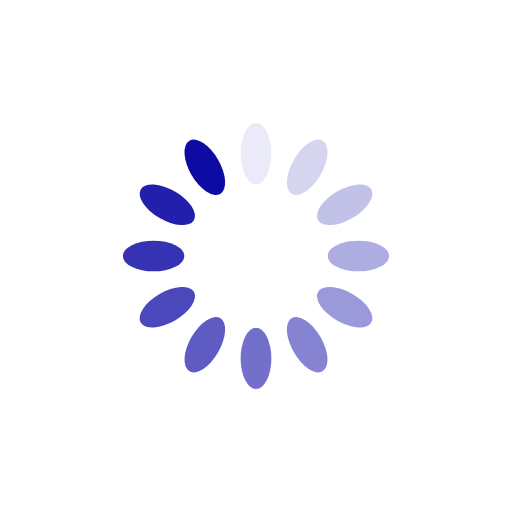
t = 0.00 s
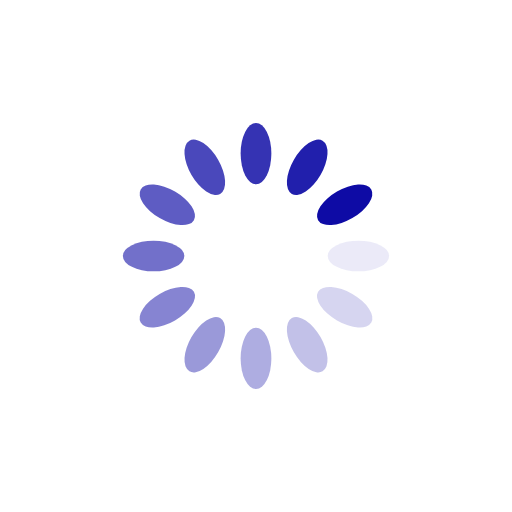
t = 0.25 s
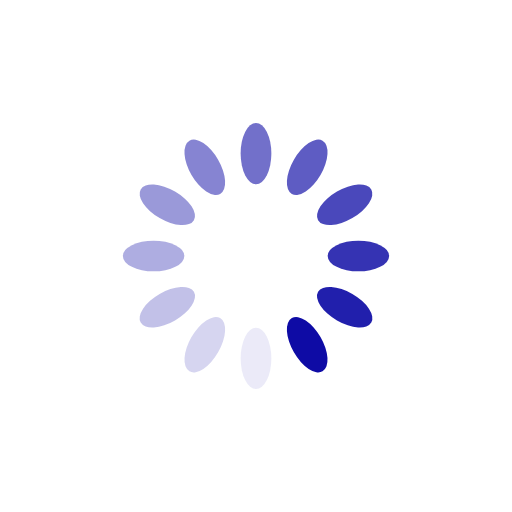
t = 0.50 s
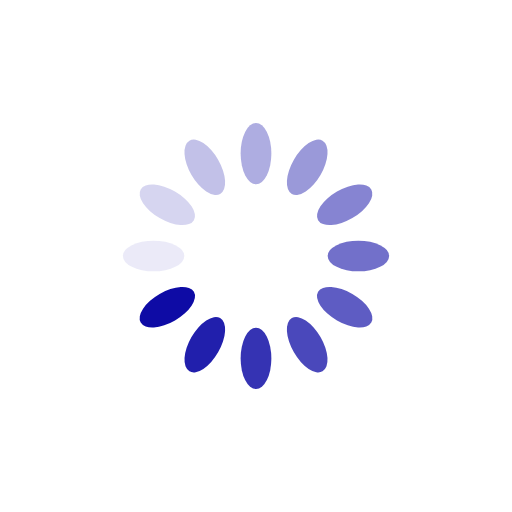
t = 0.75 s

The animated SVG that drew these frames (rendered in a browser with its animation timeline set to each time). Animation: 12 SMIL elements (animate=12); one cycle of 1.00 s, repeats indefinitely.

<?xml version="1.0" encoding="utf-8"?>
<svg xmlns="http://www.w3.org/2000/svg" xmlns:xlink="http://www.w3.org/1999/xlink" style="margin: auto; background: none; display: block; shape-rendering: auto;" width="200px" height="200px" viewBox="0 0 100 100" preserveAspectRatio="xMidYMid">
<g transform="rotate(0 50 50)">
  <rect x="47" y="24" rx="3" ry="6" width="6" height="12" fill="#0e0ba5">
    <animate attributeName="opacity" values="1;0" keyTimes="0;1" dur="1s" begin="-0.9166666666666666s" repeatCount="indefinite"></animate>
  </rect>
</g><g transform="rotate(30 50 50)">
  <rect x="47" y="24" rx="3" ry="6" width="6" height="12" fill="#0e0ba5">
    <animate attributeName="opacity" values="1;0" keyTimes="0;1" dur="1s" begin="-0.8333333333333334s" repeatCount="indefinite"></animate>
  </rect>
</g><g transform="rotate(60 50 50)">
  <rect x="47" y="24" rx="3" ry="6" width="6" height="12" fill="#0e0ba5">
    <animate attributeName="opacity" values="1;0" keyTimes="0;1" dur="1s" begin="-0.75s" repeatCount="indefinite"></animate>
  </rect>
</g><g transform="rotate(90 50 50)">
  <rect x="47" y="24" rx="3" ry="6" width="6" height="12" fill="#0e0ba5">
    <animate attributeName="opacity" values="1;0" keyTimes="0;1" dur="1s" begin="-0.6666666666666666s" repeatCount="indefinite"></animate>
  </rect>
</g><g transform="rotate(120 50 50)">
  <rect x="47" y="24" rx="3" ry="6" width="6" height="12" fill="#0e0ba5">
    <animate attributeName="opacity" values="1;0" keyTimes="0;1" dur="1s" begin="-0.5833333333333334s" repeatCount="indefinite"></animate>
  </rect>
</g><g transform="rotate(150 50 50)">
  <rect x="47" y="24" rx="3" ry="6" width="6" height="12" fill="#0e0ba5">
    <animate attributeName="opacity" values="1;0" keyTimes="0;1" dur="1s" begin="-0.5s" repeatCount="indefinite"></animate>
  </rect>
</g><g transform="rotate(180 50 50)">
  <rect x="47" y="24" rx="3" ry="6" width="6" height="12" fill="#0e0ba5">
    <animate attributeName="opacity" values="1;0" keyTimes="0;1" dur="1s" begin="-0.4166666666666667s" repeatCount="indefinite"></animate>
  </rect>
</g><g transform="rotate(210 50 50)">
  <rect x="47" y="24" rx="3" ry="6" width="6" height="12" fill="#0e0ba5">
    <animate attributeName="opacity" values="1;0" keyTimes="0;1" dur="1s" begin="-0.3333333333333333s" repeatCount="indefinite"></animate>
  </rect>
</g><g transform="rotate(240 50 50)">
  <rect x="47" y="24" rx="3" ry="6" width="6" height="12" fill="#0e0ba5">
    <animate attributeName="opacity" values="1;0" keyTimes="0;1" dur="1s" begin="-0.25s" repeatCount="indefinite"></animate>
  </rect>
</g><g transform="rotate(270 50 50)">
  <rect x="47" y="24" rx="3" ry="6" width="6" height="12" fill="#0e0ba5">
    <animate attributeName="opacity" values="1;0" keyTimes="0;1" dur="1s" begin="-0.16666666666666666s" repeatCount="indefinite"></animate>
  </rect>
</g><g transform="rotate(300 50 50)">
  <rect x="47" y="24" rx="3" ry="6" width="6" height="12" fill="#0e0ba5">
    <animate attributeName="opacity" values="1;0" keyTimes="0;1" dur="1s" begin="-0.08333333333333333s" repeatCount="indefinite"></animate>
  </rect>
</g><g transform="rotate(330 50 50)">
  <rect x="47" y="24" rx="3" ry="6" width="6" height="12" fill="#0e0ba5">
    <animate attributeName="opacity" values="1;0" keyTimes="0;1" dur="1s" begin="0s" repeatCount="indefinite"></animate>
  </rect>
</g>
<!-- [ldio] generated by https://loading.io/ --></svg>
